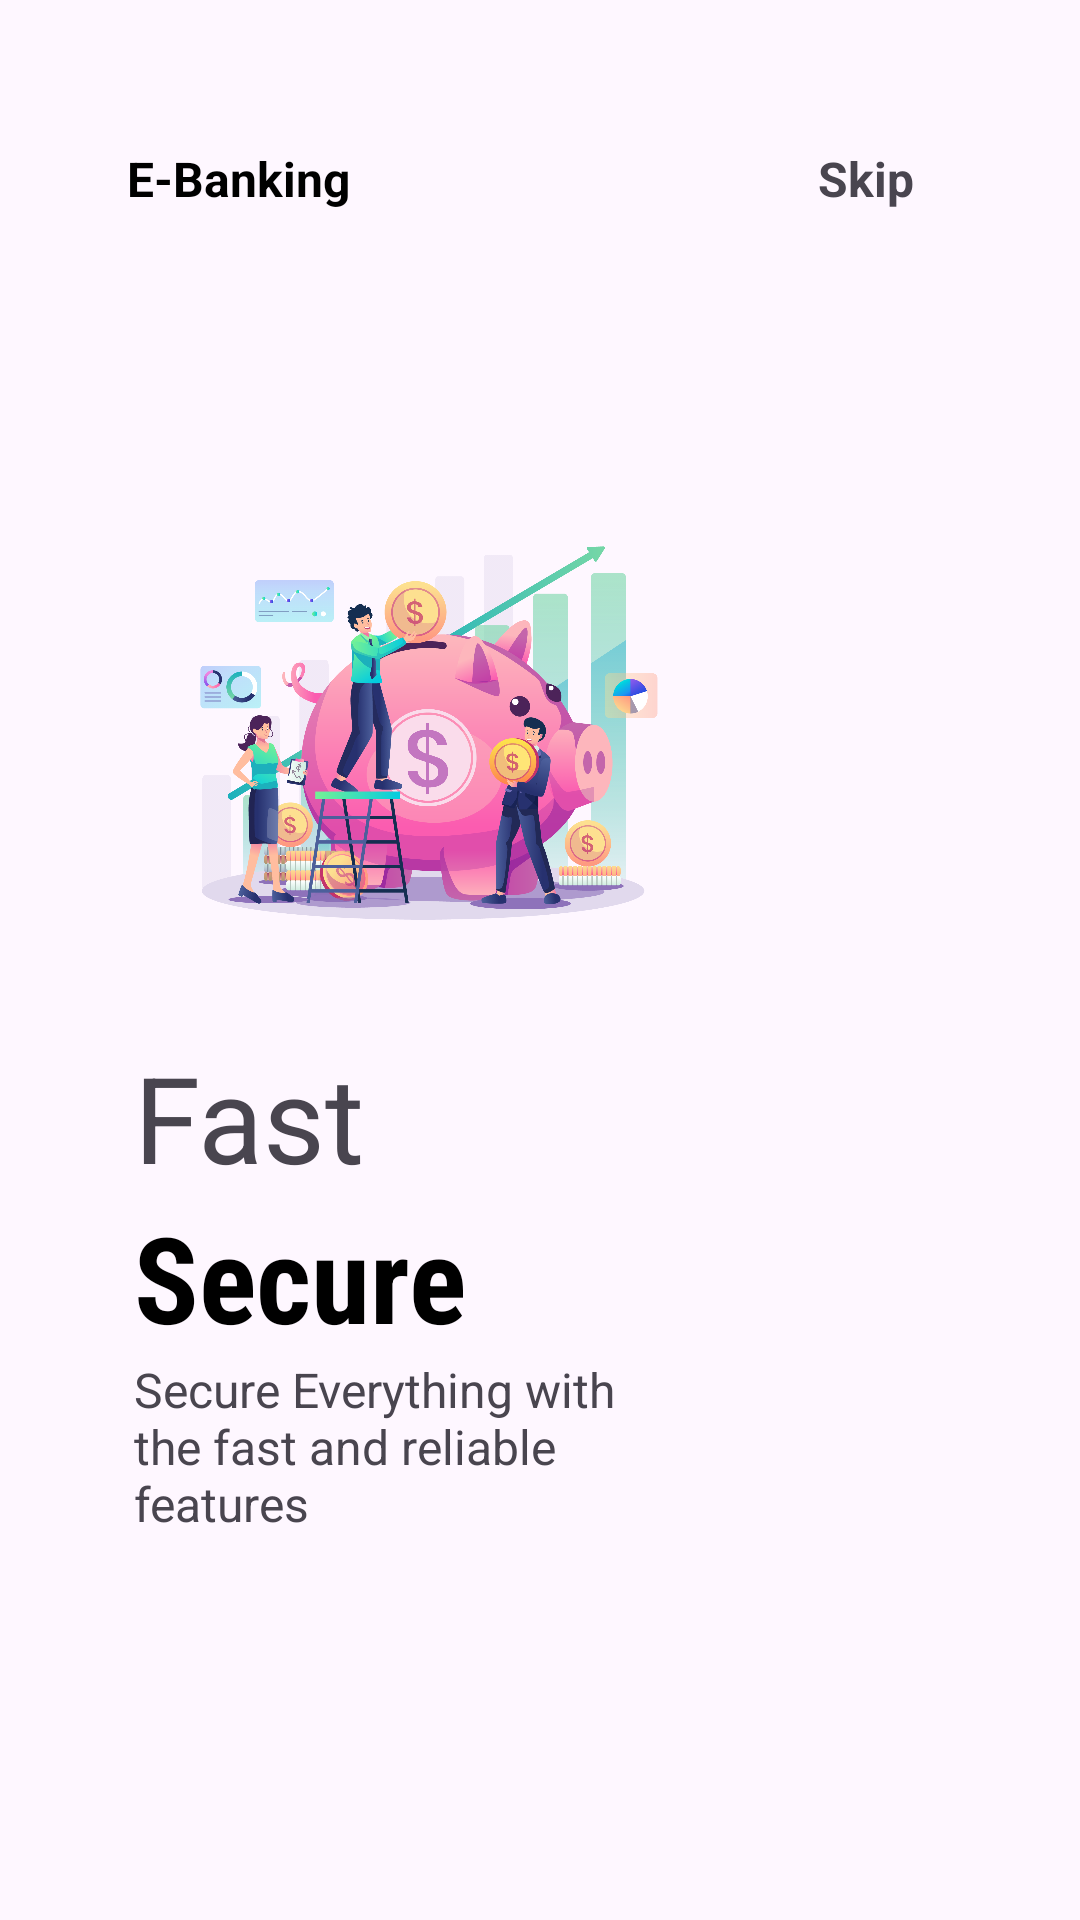

Reconstruct the res/layout file that produces this screen, plus the resources it refers to.
<!-- AndroidManifest.xml: application theme Theme.Material3.Light.NoActionBar -->
<!-- res/layout/fragment_on_boarding1.xml -->
<?xml version="1.0" encoding="utf-8"?>
<androidx.constraintlayout.widget.ConstraintLayout xmlns:android="http://schemas.android.com/apk/res/android"
    xmlns:app="http://schemas.android.com/apk/res-auto"
    xmlns:tools="http://schemas.android.com/tools"
    android:layout_width="match_parent"
    android:layout_height="match_parent">



    <ImageView
        android:id="@+id/imageView"
        android:layout_width="200dp"
        android:layout_height="200dp"
        android:src="@drawable/pe_money"
        app:layout_constraintBottom_toBottomOf="parent"
        app:layout_constraintEnd_toEndOf="parent"
        app:layout_constraintHorizontal_bias="0.279"
        app:layout_constraintStart_toStartOf="parent"
        app:layout_constraintTop_toTopOf="parent"
        app:layout_constraintVertical_bias="0.331" />

    <TextView
        android:id="@+id/textView"
        android:layout_width="wrap_content"
        android:layout_height="wrap_content"
        android:layout_marginTop="25dp"
        android:text="E-Banking"
        android:textColor="@color/black"
        android:textSize="16sp"
        android:textStyle="bold"
        app:layout_constraintBottom_toBottomOf="parent"
        app:layout_constraintEnd_toEndOf="parent"
        app:layout_constraintHorizontal_bias="0.148"
        app:layout_constraintStart_toStartOf="parent"
        app:layout_constraintTop_toTopOf="parent"
        app:layout_constraintVertical_bias="0.04" />

    <TextView
        android:layout_width="wrap_content"
        android:layout_height="wrap_content"
        android:text="Skip"
        android:textSize="16sp"
        android:textStyle="bold"
        android:layout_marginRight="30dp"
        app:layout_constraintBottom_toBottomOf="@+id/textView"
        app:layout_constraintEnd_toEndOf="parent"
        app:layout_constraintHorizontal_bias="0.915"
        app:layout_constraintStart_toStartOf="parent"
        app:layout_constraintTop_toTopOf="@+id/textView"
        app:layout_constraintVertical_bias="0.057" />


    <TextView
        android:id="@+id/textView4"
        android:layout_width="0dp"
        android:layout_height="0dp"
        android:text="Secure Everything with the fast and reliable features"
        android:textSize="16sp"
        app:layout_constraintEnd_toEndOf="@+id/imageView"
        app:layout_constraintHeight_percent=".1"
        app:layout_constraintHorizontal_bias="0.0"
        app:layout_constraintStart_toStartOf="@+id/imageView"
        app:layout_constraintTop_toBottomOf="@+id/textView2"
        app:layout_constraintWidth_percent=".5" />

    <TextView
        android:id="@+id/textView2"
        android:layout_width="wrap_content"
        android:layout_height="wrap_content"
        android:fontFamily="sans-serif-condensed"
        android:text="Secure"
        android:textColor="@color/black"
        android:textSize="40sp"
        android:textStyle="bold"
        app:layout_constraintEnd_toEndOf="@+id/imageView"
        app:layout_constraintHorizontal_bias="0.0"
        app:layout_constraintStart_toStartOf="@+id/imageView"
        app:layout_constraintTop_toBottomOf="@+id/textView3" />

    <TextView
        android:id="@+id/textView3"
        android:layout_width="wrap_content"
        android:layout_height="wrap_content"
        android:text="Fast"
        android:textSize="40sp"
        app:layout_constraintEnd_toEndOf="@+id/imageView"
        app:layout_constraintHorizontal_bias="0.0"
        app:layout_constraintStart_toStartOf="@+id/imageView"
        app:layout_constraintTop_toBottomOf="@+id/imageView" />

    <ImageView
        android:layout_width="50dp"
        android:layout_height="10dp"
        android:src="@drawable/tab1"
        app:layout_constraintBottom_toBottomOf="parent"
        app:layout_constraintEnd_toEndOf="@+id/textView4"
        app:layout_constraintHorizontal_bias="0.044"
        app:layout_constraintStart_toStartOf="@+id/textView4"
        app:layout_constraintTop_toBottomOf="@+id/textView4"
        app:layout_constraintVertical_bias="0.612" />


</androidx.constraintlayout.widget.ConstraintLayout>
<!-- resources referenced by this layout -->
<resources>
  <color name="black">#FF000000</color>
  <!-- drawable pe_money: png bitmap (drawable, 416402 bytes) -->
</resources>
